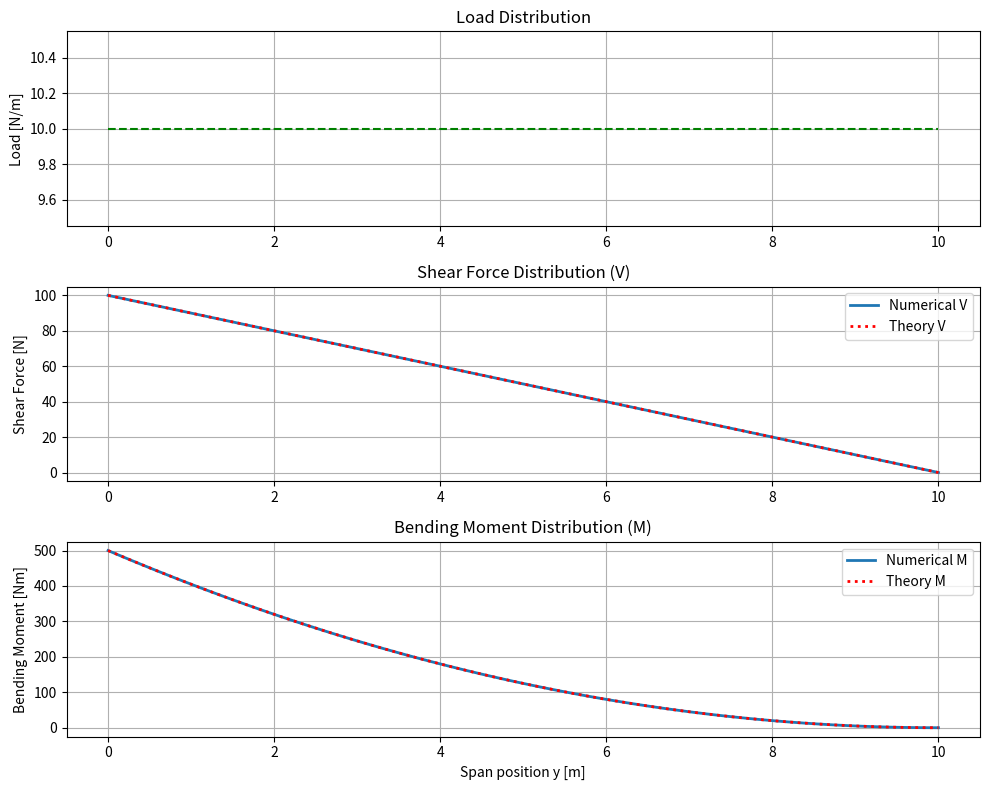

Recreate this plot in Python.
import numpy as np
from scipy.integrate import simpson

class BendingMomentCalculator:
    """
    揚力分布、自重、幾何形状に基づき、翼のせん断力分布 (V) と
    曲げモーメント分布 (BMD: M) を計算するクラス。
    """

    def __init__(self, span_m, fixed_wing_weight_kg=8.0):
        self.b = span_m
        self.W_fixed_wing = fixed_wing_weight_kg
        self.g = 9.80665
        
    def get_geometry(self, y_coords):
        # 簡易テーパー翼モデル (翼根0.8m -> 翼端0.4m)
        b_half = self.b / 2.0
        eta = np.abs(y_coords) / b_half
        chord = 0.8 * (1 - eta) + 0.4 * eta
        return chord

    def calculate_moment(self, y_aero_m, lift_dist_N_m, spar_weight_dist_kg_m):
        """
        定義式に基づく直接積分法でモーメントを計算する。
        M(y) = Integral_{y}^{tip} [ NetLoad(xi) * (xi - y) ] dxi
        """
        # 1. 荷重分布の計算
        # 固定重量 (N/m)
        w_fixed_N_m = (self.W_fixed_wing / self.b) * self.g
        # スパー重量 (N/m)
        w_spar_N_m = spar_weight_dist_kg_m * self.g
        
        # 正味荷重 (Lift - Weight) [N/m]
        # 上向きを正とする
        net_load_dist = lift_dist_N_m - (w_spar_N_m + w_fixed_N_m)
        
        # 2. モーメントとせん断力の計算
        # 配列サイズ
        N = len(y_aero_m)
        V_dist = np.zeros(N)
        M_dist = np.zeros(N)
        
        # 各スパン位置 y_i について、それより外側(y_j > y_i)の荷重を積分する
        # ※二重ループになるが、点数N=50程度なら計算負荷は無視できるため、
        #   累積誤差のないこの方法が最も確実です。
        
        for i in range(N):
            y_curr = y_aero_m[i]
            
            # 積分区間: 現在位置 i から 翼端(最後) まで
            # y_aero_m は 0 -> b/2 (昇順) と仮定
            if i == N - 1:
                V_dist[i] = 0
                M_dist[i] = 0
                continue
                
            y_outer = y_aero_m[i:]
            load_outer = net_load_dist[i:]
            
            # せん断力 V(y) = Integral(Load)
            # 上向き荷重の積分 -> 上向きのせん断力 (+V)
            V_dist[i] = simpson(load_outer, x=y_outer)
            
            # 曲げモーメント M(y) = Integral( Load * (xi - y) )
            # 腕の長さ (xi - y)
            moment_arm = y_outer - y_curr
            integrand = load_outer * moment_arm
            
            # 上向き荷重 -> プラスの曲げモーメント (と仮定し、後で符号調整)
            # HPAでは「上に反る」モーメントを正と扱うことが多いが、
            # 構造計算(EOS)では絶対値を使うため、符号は一貫していればよい。
            M_dist[i] = simpson(integrand, x=y_outer)
            
        return V_dist, M_dist, net_load_dist

if __name__ == "__main__":
    import matplotlib.pyplot as plt

    # --- 検証用設定 ---
    # 計算精度を確認するため、手計算で解がわかる「等分布荷重」でテストします。
    # 片持ち梁（長さ L）に等分布荷重 w がかかる場合：
    # せん断力 V(y) = w * (L - y)
    # モーメント M(y) = (w / 2) * (L - y)^2
    
    # パラメータ設定
    SPAN_M = 20.0
    HALF_SPAN = SPAN_M / 2.0  # L = 10.0m
    N_POINTS = 101            # 分割数 (Simpson則は奇数点だと尚良い)
    
    # 座標系 (0 -> 10m)
    y_coords = np.linspace(0, HALF_SPAN, N_POINTS)
    
    # 1. インスタンス化 (自重の影響を排除して純粋な積分ロジックを見るため weight=0 に設定)
    calculator = BendingMomentCalculator(span_m=SPAN_M, fixed_wing_weight_kg=0.0)
    
    # 2. テスト入力データの作成
    # ネット荷重を 10 N/m 一定とする
    target_net_load = 10.0
    lift_dist_test = np.full(N_POINTS, target_net_load) # 全域で 10 N/m
    spar_weight_test = np.zeros(N_POINTS)               # スパー重量 0
    
    # 3. 計算実行
    V_num, M_num, net_load = calculator.calculate_moment(
        y_aero_m=y_coords,
        lift_dist_N_m=lift_dist_test,
        spar_weight_dist_kg_m=spar_weight_test
    )
    
    # 4. 理論解 (Analytical Solution) の計算
    # V_theory = w * (L - y)
    V_theory = target_net_load * (HALF_SPAN - y_coords)
    
    # M_theory = 0.5 * w * (L - y)^2
    M_theory = 0.5 * target_net_load * (HALF_SPAN - y_coords)**2
    
    # 5. 結果比較と表示
    print("--- Bending Moment Calculator Verification ---")
    print(f"Test Case: Uniform Load w = {target_net_load} N/m, Length = {HALF_SPAN} m")
    
    # 翼根 (Index 0) での値を比較
    print(f"\n[Root Shear Force (V)]")
    print(f"  Numerical : {V_num[0]:.4f} N")
    print(f"  Theory    : {V_theory[0]:.4f} N")
    print(f"  Error     : {abs(V_num[0] - V_theory[0]):.4e} N")
    
    # 翼根曲げモーメント
    print(f"\n[Root Bending Moment (M)]")
    print(f"  Numerical : {M_num[0]:.4f} Nm")
    print(f"  Theory    : {M_theory[0]:.4f} Nm")
    print(f"  Error     : {abs(M_num[0] - M_theory[0]):.4e} Nm")

    # 翼端 (Index -1) での境界条件チェック
    print(f"\n[Tip Boundary Check]")
    print(f"  Tip V (Expect 0): {V_num[-1]:.4f}")
    print(f"  Tip M (Expect 0): {M_num[-1]:.4f}")

    # --- グラフ描画 (可視化) ---
    plt.figure(figsize=(10, 8))
    
    # 荷重分布
    plt.subplot(3, 1, 1)
    plt.plot(y_coords, net_load, label='Net Load (Input)', color='green', linestyle='--')
    plt.ylabel('Load [N/m]')
    plt.title('Load Distribution')
    plt.grid(True)
    
    # せん断力
    plt.subplot(3, 1, 2)
    plt.plot(y_coords, V_num, label='Numerical V', linewidth=2)
    plt.plot(y_coords, V_theory, label='Theory V', linestyle=':', linewidth=2, color='red')
    plt.ylabel('Shear Force [N]')
    plt.title('Shear Force Distribution (V)')
    plt.legend()
    plt.grid(True)
    
    # 曲げモーメント
    plt.subplot(3, 1, 3)
    plt.plot(y_coords, M_num, label='Numerical M', linewidth=2)
    plt.plot(y_coords, M_theory, label='Theory M', linestyle=':', linewidth=2, color='red')
    plt.ylabel('Bending Moment [Nm]')
    plt.xlabel('Span position y [m]')
    plt.title('Bending Moment Distribution (M)')
    plt.legend()
    plt.grid(True)
    
    plt.tight_layout()
    plt.show()

    # 判定
    if np.allclose(M_num, M_theory, rtol=1e-2):
        print("\n>>> RESULT: VERIFICATION PASSED (Accuracy within 1%)")
    else:
        print("\n>>> RESULT: VERIFICATION FAILED (Check logic or integration steps)")